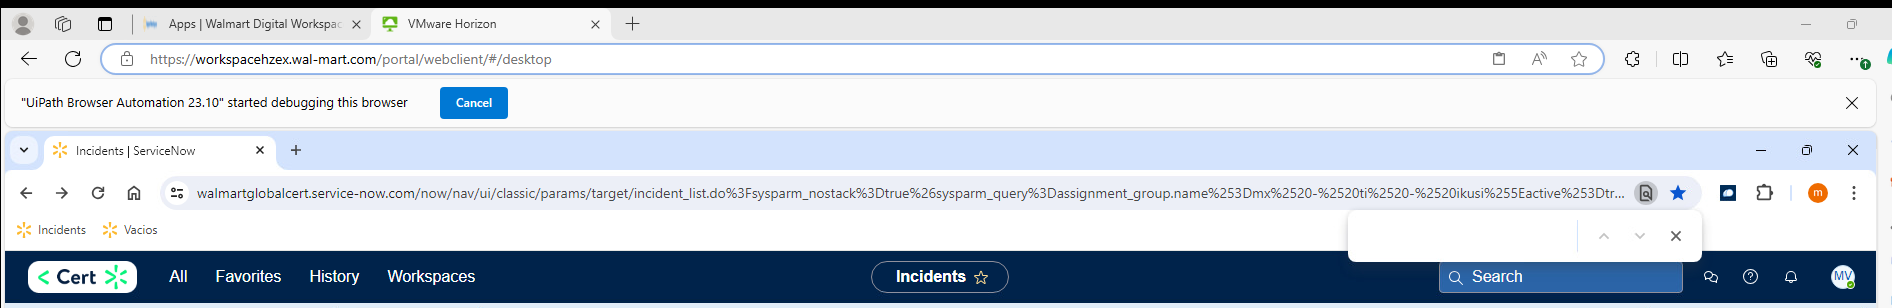
Task: Flujos para poder ocupar memu play con uipath.
Workflow: ObtenerURLTable

Step 1: get-text
